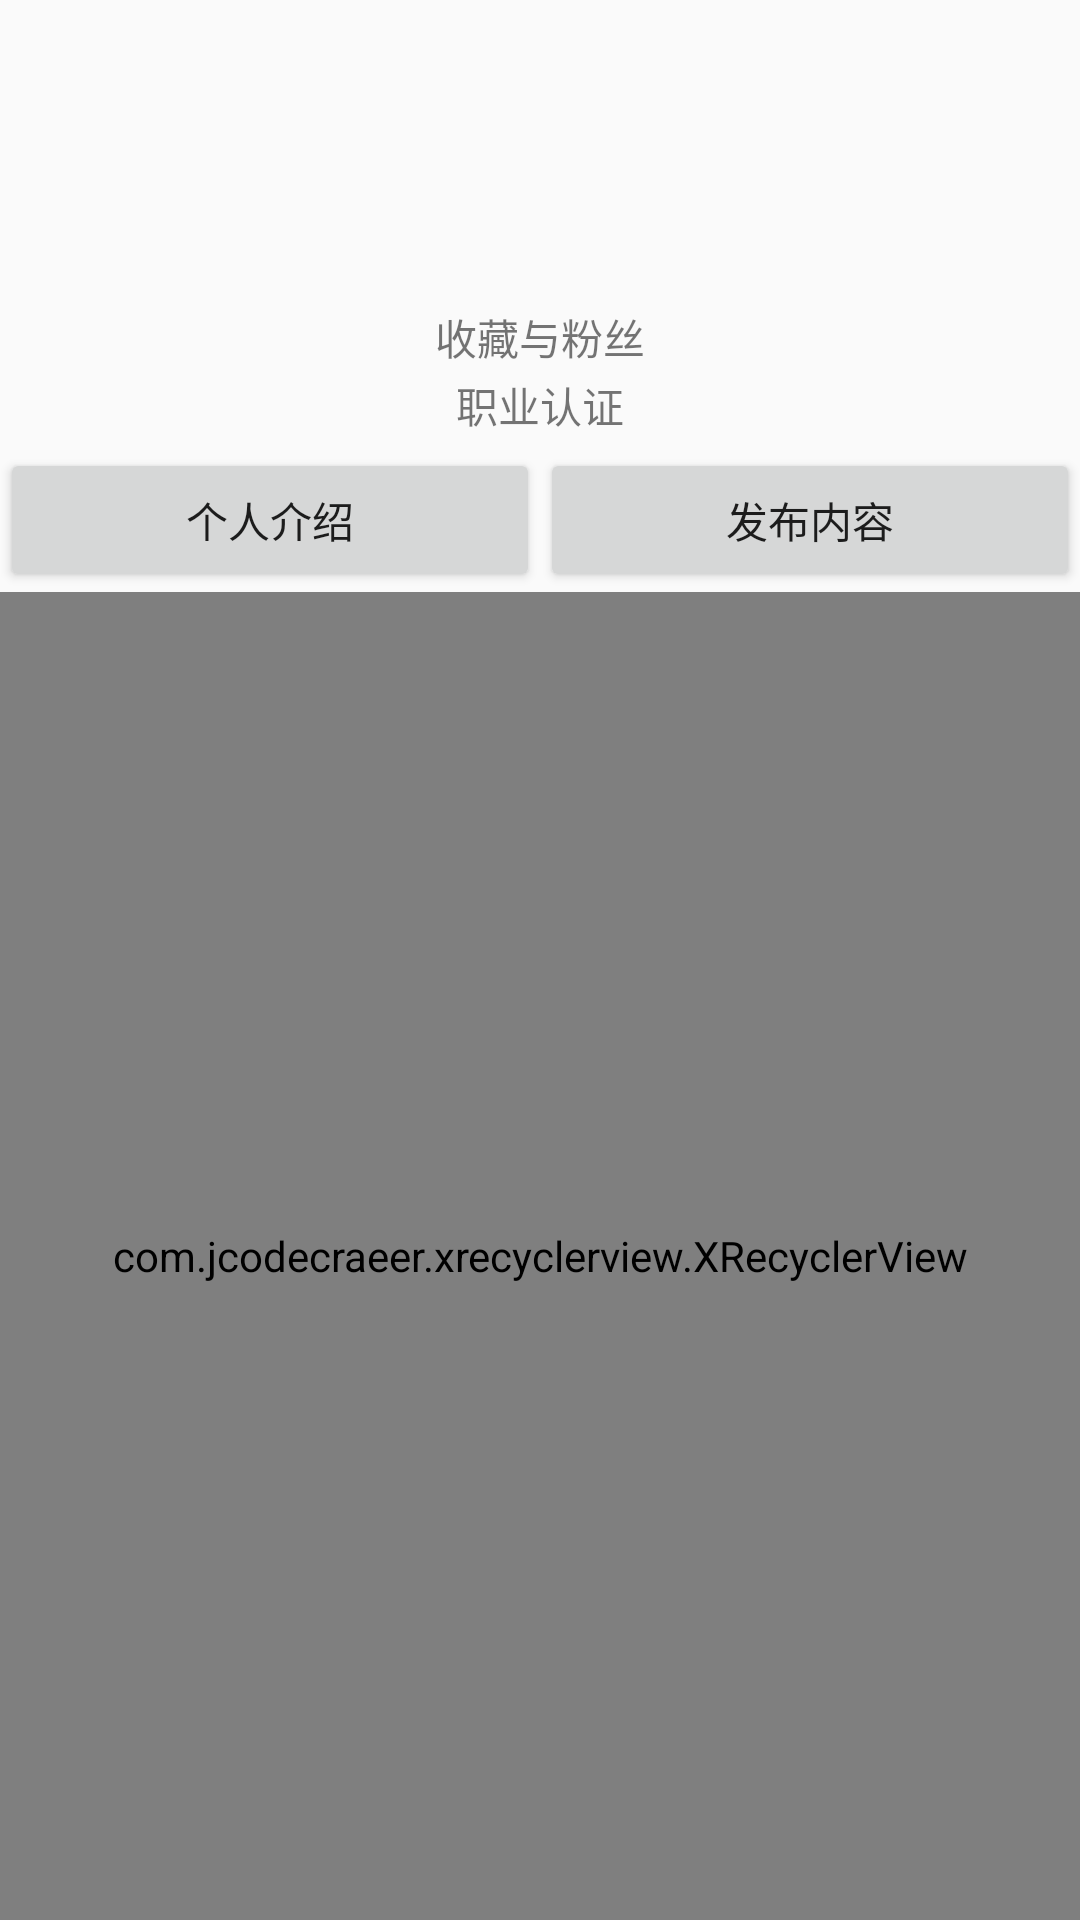

Layout XML and referenced resources for this Android screen:
<!-- AndroidManifest.xml: application theme AppTheme -->
<!-- res/layout/activity_personal.xml -->
<?xml version="1.0" encoding="utf-8"?>
<androidx.constraintlayout.widget.ConstraintLayout xmlns:android="http://schemas.android.com/apk/res/android"
    xmlns:app="http://schemas.android.com/apk/res-auto"
    xmlns:tools="http://schemas.android.com/tools"
    android:layout_width="match_parent"
    android:layout_height="match_parent"
    tools:context="com.wuyue.personal.PersonalActivity">

    <include
        android:id="@+id/top_personal"
        layout="@layout/top_personal"
        android:layout_width="match_parent"
        android:layout_height="wrap_content"
        app:layout_constraintStart_toStartOf="parent"
        app:layout_constraintTop_toTopOf="parent" />

    <com.jcodecraeer.xrecyclerview.XRecyclerView
        android:id="@+id/recycler_personal"
        android:layout_width="match_parent"
        android:layout_height="0dp"
        app:layout_constraintBottom_toBottomOf="parent"
        app:layout_constraintStart_toStartOf="parent"
        app:layout_constraintTop_toBottomOf="@+id/top_personal"
        app:layout_constraintVertical_bias="0.0" />


</androidx.constraintlayout.widget.ConstraintLayout>
<!-- res/layout/top_personal.xml (included above) -->
<?xml version="1.0" encoding="utf-8"?>
<androidx.constraintlayout.widget.ConstraintLayout xmlns:android="http://schemas.android.com/apk/res/android"
    xmlns:app="http://schemas.android.com/apk/res-auto"
    xmlns:tools="http://schemas.android.com/tools"
    android:orientation="vertical"
    android:layout_width="match_parent"
    android:layout_height="250dp">


    <ImageView
        android:id="@+id/iv_personal_head"
        android:layout_width="100dp"
        android:layout_height="100dp"
        android:padding="6dp"
        app:layout_constraintStart_toStartOf="parent"
        app:layout_constraintEnd_toEndOf="parent"
        app:layout_constraintTop_toTopOf="parent"
        tools:srcCompat="@tools:sample/avatars" />

    <TextView
        android:id="@+id/tv_personal_fans"
        android:layout_width="wrap_content"
        android:layout_height="wrap_content"
        android:text="收藏与粉丝"
        app:layout_constraintStart_toStartOf="parent"
        app:layout_constraintEnd_toEndOf="parent"
        app:layout_constraintTop_toBottomOf="@+id/iv_personal_head"
        android:layout_marginTop="2dp"/>

    <TextView
        android:id="@+id/tv_personal_profession"
        android:layout_width="wrap_content"
        android:layout_height="wrap_content"
        android:text="职业认证"
        app:layout_constraintStart_toStartOf="parent"
        app:layout_constraintEnd_toEndOf="parent"
        app:layout_constraintTop_toBottomOf="@+id/tv_personal_fans"
        android:layout_marginTop="2dp"/>

    <LinearLayout
        android:layout_width="match_parent"
        android:layout_height="wrap_content"
        android:orientation="horizontal"
        app:layout_constraintTop_toBottomOf="@id/tv_personal_profession"
        android:paddingTop="4dp">

        <Button
            android:id="@+id/btn_personal1"
            android:layout_weight="1"
            android:layout_width="wrap_content"
            android:layout_height="wrap_content"
            android:text="个人介绍" />

        <Button
            android:id="@+id/btn_personal2"
            android:layout_weight="1"
            android:layout_width="wrap_content"
            android:layout_height="wrap_content"
            android:text="发布内容" />

    </LinearLayout>


</androidx.constraintlayout.widget.ConstraintLayout>
<!-- resources referenced by this layout -->
<resources>
  <style name="AppTheme" parent="Theme.Design.Light.NoActionBar">
          <item name="android:windowNoTitle">true</item>
      </style>
</resources>
